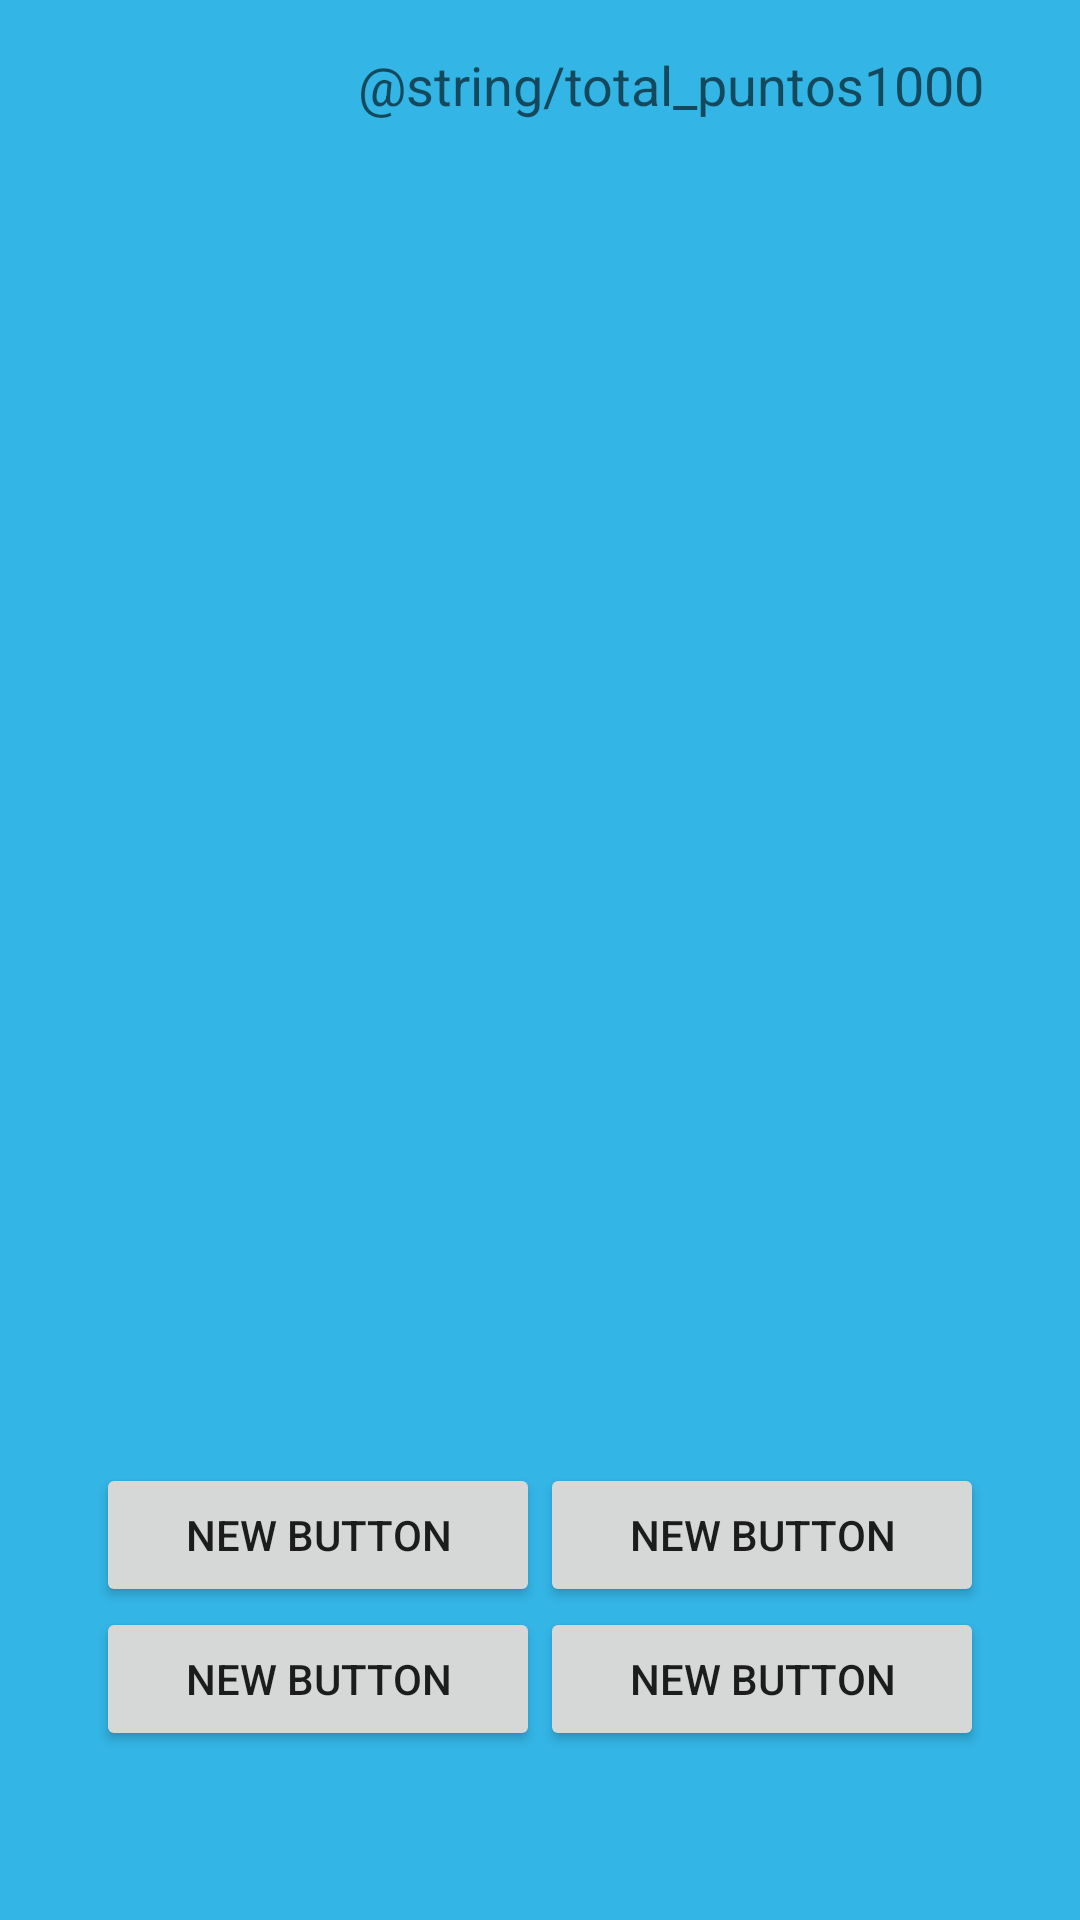

Reconstruct the res/layout file that produces this screen, plus the resources it refers to.
<!-- AndroidManifest.xml: application theme AppTheme -->
<!-- res/layout/activity_jugar.xml -->
<RelativeLayout xmlns:android="http://schemas.android.com/apk/res/android"
    xmlns:tools="http://schemas.android.com/tools"
    android:layout_width="match_parent"
    android:layout_height="match_parent"
    android:paddingLeft="@dimen/activity_horizontal_margin"
    android:paddingRight="@dimen/activity_horizontal_margin"
    android:paddingTop="@dimen/activity_vertical_margin"
    android:paddingBottom="@dimen/activity_vertical_margin"
    tools:context=".Principal"
    android:background="@color/background">

    <RelativeLayout
        android:layout_width="wrap_content"
        android:layout_height="wrap_content"
        android:id="@+id/informacion"
        android:layout_marginLeft="@dimen/margin_layout"
        android:layout_marginRight="@dimen/margin_layout"
        android:layout_alignParentTop="false">

        <TextView
            android:layout_width="wrap_content"
            android:layout_height="wrap_content"
            android:textAppearance="?android:attr/textAppearanceMedium"
            android:id="@+id/textView4"
            android:layout_toLeftOf="@+id/lblintentos"
            android:layout_toStartOf="@+id/lblintentos"
            android:singleLine="false"
            android:text="@string/total_puntos"
            android:layout_alignParentBottom="false" />

        <TextView
            android:layout_width="wrap_content"
            android:layout_height="wrap_content"
            android:textAppearance="?android:attr/textAppearanceMedium"
            android:text="1000"
            android:id="@+id/lblintentos"
            android:layout_alignParentRight="true"
            android:layout_alignParentEnd="true" />
    </RelativeLayout>

    <LinearLayout
        android:layout_width="match_parent"
        android:layout_height="wrap_content"
        android:layout_below="@+id/informacion"
        android:layout_above="@+id/Botones">
        <ImageView
            android:layout_width="0dp"
            android:layout_height="240dp"
            android:id="@+id/miimagen"
            android:adjustViewBounds="true"
            android:layout_gravity="center_vertical"
            android:scaleType="fitCenter"
            android:layout_weight="1" />
    </LinearLayout>

    <LinearLayout
        android:orientation="vertical"
        android:layout_width="fill_parent"
        android:layout_height="wrap_content"
        android:layout_alignParentBottom="true"
        android:id="@+id/Botones"
        android:layout_margin="@dimen/margin_layout">

        <LinearLayout
            android:orientation="horizontal"
            android:layout_width="fill_parent"
            android:layout_height="fill_parent"
            android:weightSum="2">

            <Button
                android:layout_width="0dp"
                android:layout_height="wrap_content"
                android:text="New Button"
                android:id="@+id/btn1"
                android:layout_weight="1" />

            <Button
                android:layout_width="0dp"
                android:layout_height="wrap_content"
                android:text="New Button"
                android:id="@+id/btn2"
                android:layout_gravity="center_horizontal"
                android:enabled="true"
                android:layout_weight="1" />
        </LinearLayout>

        <LinearLayout
            android:orientation="horizontal"
            android:layout_width="fill_parent"
            android:layout_height="fill_parent"
            android:weightSum="2">

            <Button
                android:layout_width="0dp"
                android:layout_height="wrap_content"
                android:text="New Button"
                android:id="@+id/btn3"
                android:layout_gravity="center_horizontal"
                android:layout_weight="1" />

            <Button
                android:layout_width="0dp"
                android:layout_height="wrap_content"
                android:text="New Button"
                android:id="@+id/btn4"
                android:layout_gravity="center_horizontal"
                android:layout_weight="1" />
        </LinearLayout>

        <TextView
            android:layout_width="wrap_content"
            android:layout_height="wrap_content"
            android:textAppearance="?android:attr/textAppearanceMedium"
            android:id="@+id/lblcuenta" />

    </LinearLayout>

</RelativeLayout>
<!-- resources referenced by this layout -->
<resources>
  <color name="background">#33b5e5</color>
  <dimen name="activity_horizontal_margin">16dp</dimen>
  <dimen name="activity_vertical_margin">16dp</dimen>
  <dimen name="margin_layout">16dp</dimen>
  <style name="AppTheme" parent="Theme.AppCompat.Light.NoActionBar">
  
      </style>
</resources>
